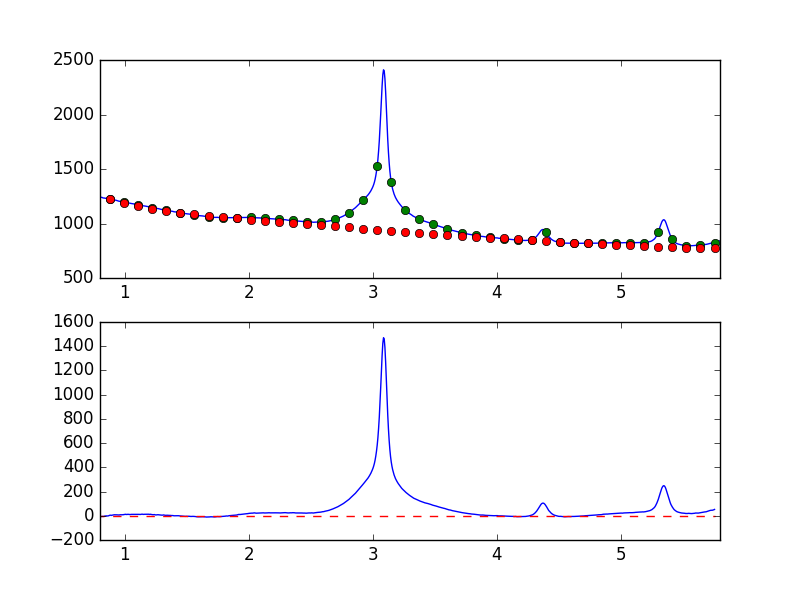

Data behind this chart, as committed beside it:
7.681951752392544019e-01, -8.666489427027499914e+00
7.738631750302433776e-01, -7.241063477077659627e+00
7.795311748212323533e-01, -6.445473440898695117e+00
7.851991746122213289e-01, -7.293159412302202327e+00
7.908671744032103046e-01, -7.155837852286595080e+00
7.965351741941992803e-01, -7.414136354663924067e+00
8.022031739851883669e-01, -8.326612200744875736e+00
8.078711737761772316e-01, -6.584561929653318657e+00
8.135391735671662072e-01, -5.572031103951758269e+00
8.192071733581552939e-01, -5.028778176825198898e+00
8.248751731491442696e-01, -6.602886796773873357e+00
8.305431729401332452e-01, -5.041195495108240721e+00
8.362111727311222209e-01, -2.985318193765124306e+00
8.418791725221110855e-01, -3.124476236555665309e+00
8.475471723131001722e-01, -8.950833501041870477e-01
8.532151721040891479e-01, -1.638094276658875970e+00
8.588831718950781235e-01, -1.975957899094737513e+00
8.645511716860672102e-01, -7.006787643474581273e-01
8.702191714770560749e-01, -1.515026302911337552e-01
8.758871712680450505e-01, 3.283984901450139660e+00
8.815551710590340262e-01, 4.406186510503175668e+00
8.872231708500230019e-01, 4.791741845829392332e+00
8.928911706410120885e-01, 2.817428863425675445e+00
8.985591704320010642e-01, 4.904695105810560563e+00
9.042271702229900399e-01, 5.498059404566902231e+00
9.098951700139790155e-01, 6.904345278776418127e+00
9.155631698049678802e-01, 8.231645778771735422e+00
9.212311695959569668e-01, 7.334269775196617047e+00
9.268991693869459425e-01, 7.937009537133690174e+00
9.325671691779349182e-01, 7.449593857103081973e+00
9.382351689689240049e-01, 7.526258363561055376e+00
9.439031687599129805e-01, 5.845408606840010179e+00
9.495711685509018452e-01, 6.257447207584846183e+00
9.552391683418909318e-01, 6.222151786440008436e+00
9.609071681328797965e-01, 8.103352698424941991e+00
9.665751679238688832e-01, 8.439929126684319272e+00
9.722431677148579698e-01, 7.999886230925767450e+00
9.779111675058468345e-01, 8.133992842730776829e+00
9.835791672968358101e-01, 7.839746309306519834e+00
9.892471670878246748e-01, 8.819111751297441515e+00
9.949151668788137615e-01, 1.084558749247412379e+01
1.000583166669802848e+00, 1.056885971930000778e+01
1.006251166460791602e+00, 1.228508970182929261e+01
1.011919166251780799e+00, 1.070263731499835558e+01
1.017587166042769553e+00, 1.074250891811766451e+01
1.023255165833758751e+00, 1.176858196424996095e+01
1.028923165624747726e+00, 1.174654054707980322e+01
1.034591165415736702e+00, 1.052573575248197812e+01
1.040259165206725678e+00, 1.018391222101740823e+01
1.045927164997714431e+00, 1.028990346043428872e+01
1.051595164788703629e+00, 1.141522852535717902e+01
1.057263164579692605e+00, 1.150616232978450171e+01
1.062931164370681802e+00, 1.222528838146490671e+01
1.068599164161670556e+00, 1.242513159439636183e+01
1.074267163952659310e+00, 1.241842196070342652e+01
1.079935163743648507e+00, 1.101593634750997808e+01
1.085603163534637483e+00, 1.145398873131398432e+01
1.091271163325626681e+00, 1.220522121361477730e+01
1.096939163116615434e+00, 1.255538624747282483e+01
1.102607162907604632e+00, 1.173530464532541373e+01
1.108275162698593386e+00, 1.165951303992028443e+01
... 839 more rows
